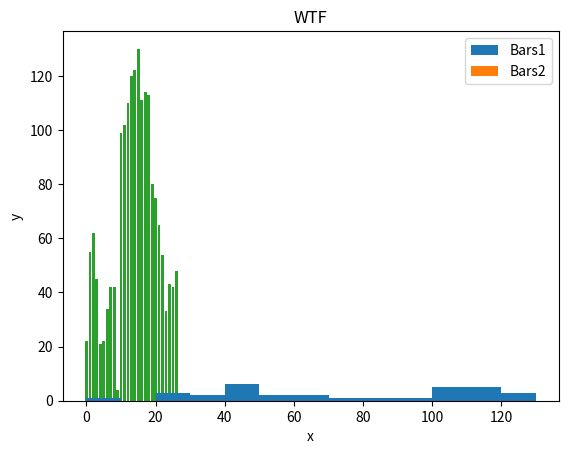

This chart was generated by the following Python code:
# -*- coding: utf-8 -*-
"""
Created on Wed Oct 19 10:04:09 2016

[redacted]
"""

import matplotlib.pyplot as plt
import numpy as np
x = [2,4,6,8,10]
y = [6,7,8,2,4]

x2 = [1,3,5,7,9]
y2 = [7,8,2,4,2]
plt.bar(x,y,label='Bars1')
plt.bar(x2,y2,label='Bars2')
plt.xlabel('x')
plt.ylabel('y')
plt.title('WTF')
plt.legend()
plt.show()

population_ages = [22,55,62,45,21,22,34,42,42,4,99,102,110,120,122,130,111,114,113,80,75,65,54,33,43,42,48]
ids = [x for x in range(len(population_ages))]
#print(ids)
plt.bar(ids,population_ages)
plt.show()
bins = [0,10,20,30,40,50,60,70,80,90,100,120,130]



plt.hist(population_ages,bins)

plt.show()


